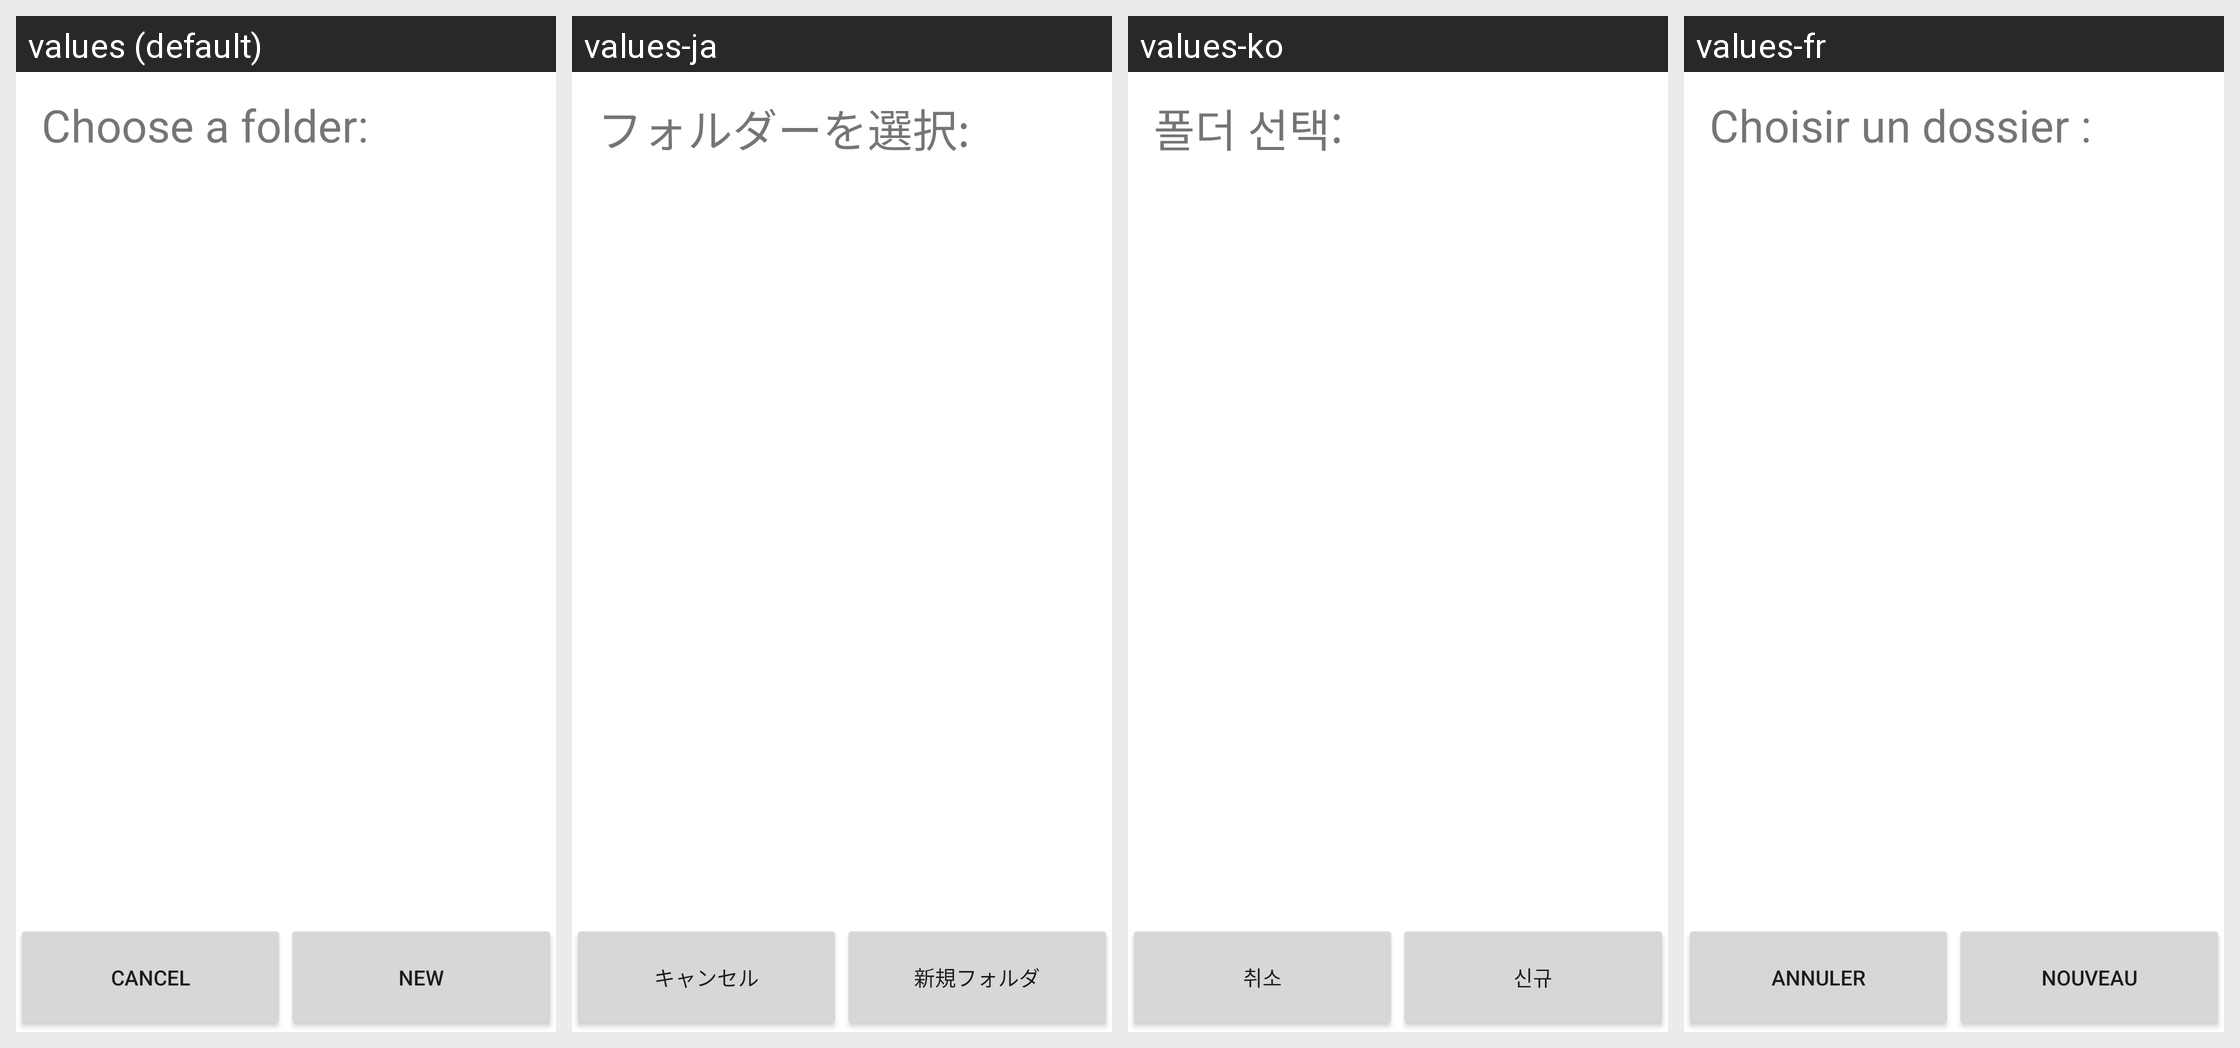

Locale-by-locale string values for the Android screen shown in this grid:
Android screen res/layout/dlg_folder_pick.xml rendered under 4 locales, left to right: values (default), values-ja, values-ko, values-fr. Device: Nexus 5 (rendered at 1080×1920; each locale shown at half size, 540×960, under a caption strip naming it); theme Theme.MaterialComponents.DayNight.NoActionBar.
Other locales in the repository, not shown: values-ar, values-de, values-es, values-he, values-it, values-iw, values-nl, values-pt, values-ru, values-sv, values-zh-rCN, values-zh-rTW.
Strings drawn on this screen, with the default value and each locale's value (text and hints the layout hard-codes, and strings that could not be matched under every locale, appear in the picture but are not listed):

choose_folder_title
  values: Choose a folder:
  values-ja: フォルダーを選択:
  values-ko: 폴더 선택:
  values-fr: Choisir un dossier :

cancel
  values: Cancel
  values-ja: キャンセル
  values-ko: 취소
  values-fr: Annuler

new_button
  values: New
  values-ja: 新規フォルダ
  values-ko: 신규
  values-fr: Nouveau
